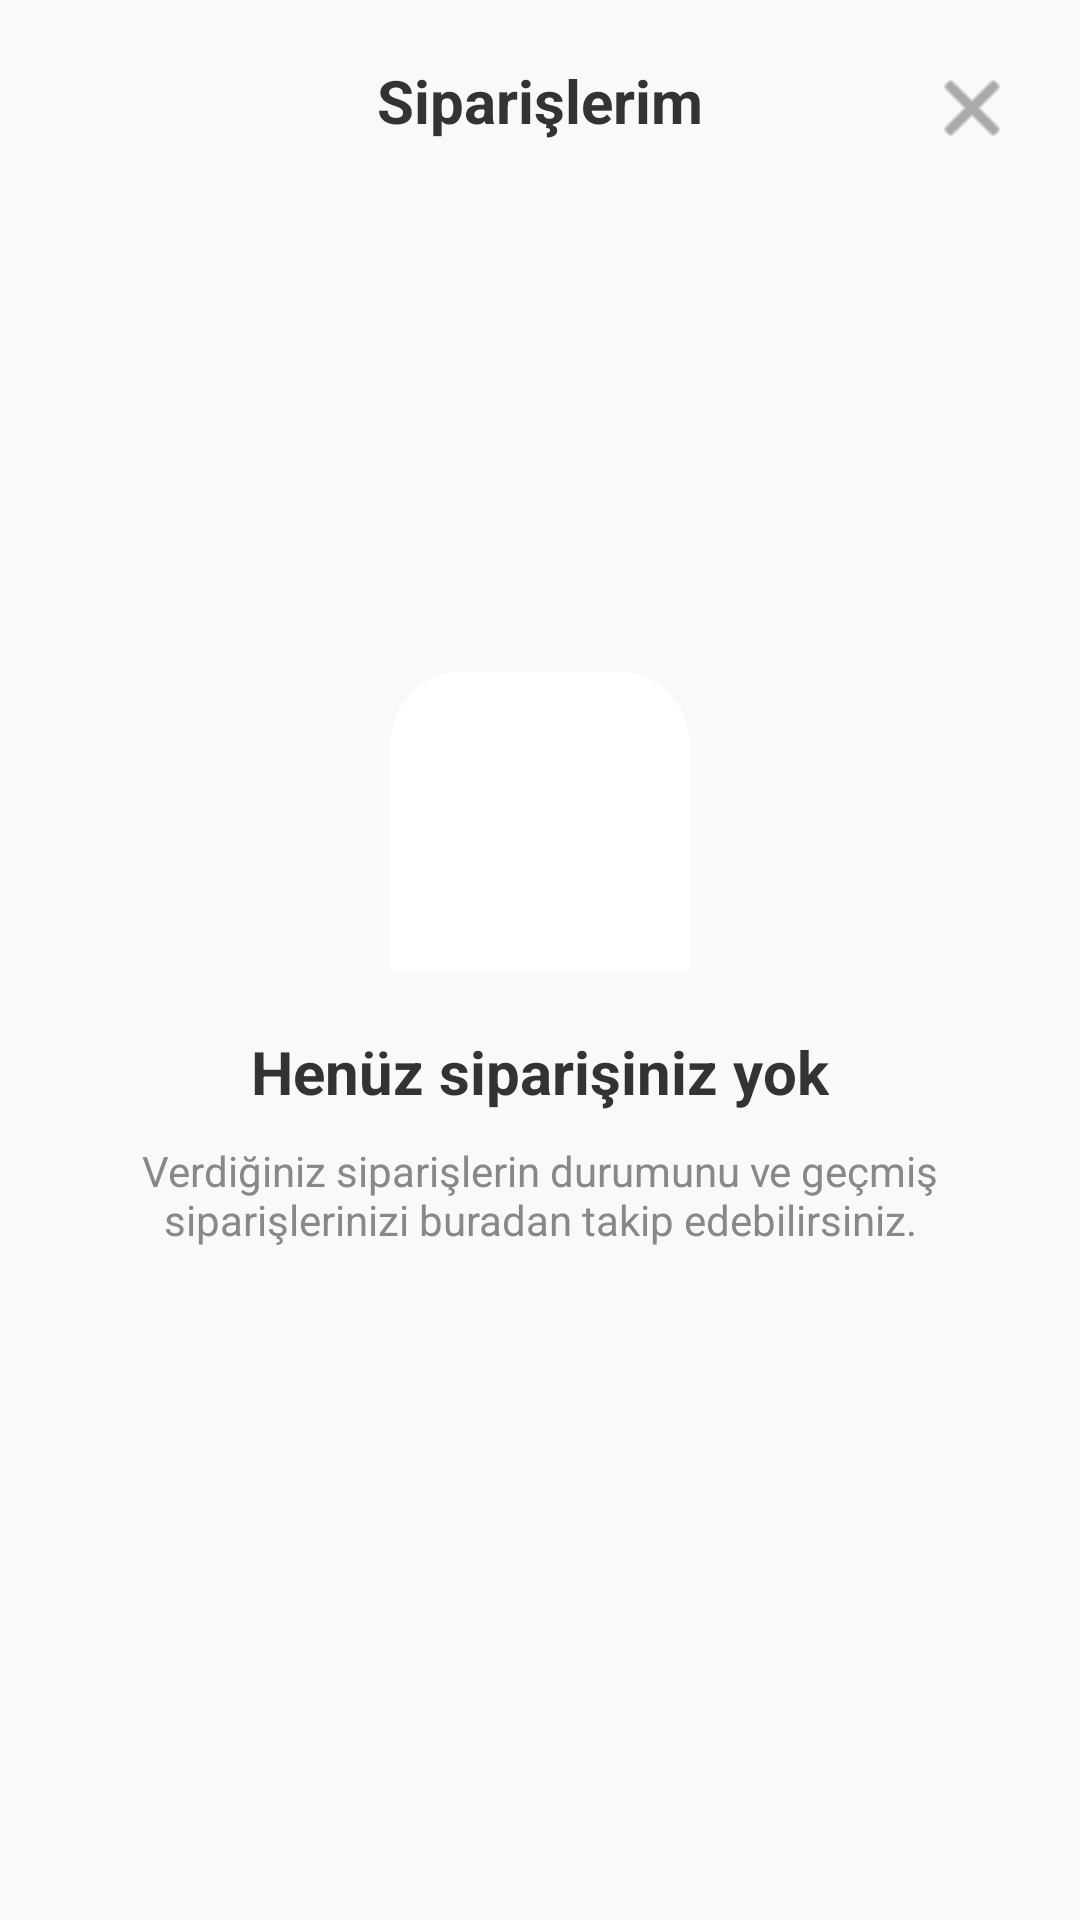

This screen was rendered from an Android layout file. Write that file and the resources it references.
<!-- AndroidManifest.xml: application theme Theme.TeknoSepet -->
<!-- res/layout/activity_siparislerim.xml -->
<?xml version="1.0" encoding="utf-8"?>
<RelativeLayout xmlns:android="http://schemas.android.com/apk/res/android"
    xmlns:app="http://schemas.android.com/apk/res-auto"
    android:layout_width="match_parent"
    android:layout_height="match_parent"
    android:background="#F9F9F9">

    <ImageView
        android:id="@+id/btnSiparisKapat"
        android:layout_width="40dp"
        android:layout_height="40dp"
        android:src="@android:drawable/ic_menu_close_clear_cancel"
        android:layout_alignParentEnd="true"
        android:layout_alignParentTop="true"
        android:layout_margin="16dp"
        android:padding="5dp"
        app:tint="#757575"/>

    <TextView
        android:id="@+id/txtBaslik"
        android:layout_width="wrap_content"
        android:layout_height="wrap_content"
        android:text="Siparişlerim"
        android:textSize="20sp"
        android:textStyle="bold"
        android:textColor="#333"
        android:layout_centerHorizontal="true"
        android:layout_marginTop="20dp"/>

    <androidx.recyclerview.widget.RecyclerView
        android:id="@+id/recyclerSiparislerim"
        android:layout_width="match_parent"
        android:layout_height="match_parent"
        android:layout_below="@id/txtBaslik"
        android:padding="10dp"
        android:clipToPadding="false"
        android:visibility="gone"/>

    <LinearLayout
        android:id="@+id/layoutSiparisBos"
        android:layout_width="match_parent"
        android:layout_height="wrap_content"
        android:orientation="vertical"
        android:gravity="center"
        android:layout_centerInParent="true"
        android:padding="30dp"
        android:visibility="visible">

        <FrameLayout
            android:layout_width="100dp"
            android:layout_height="100dp"
            android:background="@drawable/bottom_sheet_bg">

            <ImageView
                android:layout_width="60dp"
                android:layout_height="60dp"
                android:src="@drawable/ic_shopping_cart"
                android:layout_gravity="center"
                app:tint="#4CAF50"/>
        </FrameLayout>

        <TextView
            android:layout_width="wrap_content"
            android:layout_height="wrap_content"
            android:text="Henüz siparişiniz yok"
            android:textSize="20sp"
            android:textStyle="bold"
            android:textColor="#333333"
            android:layout_marginTop="20dp"/>

        <TextView
            android:layout_width="wrap_content"
            android:layout_height="wrap_content"
            android:text="Verdiğiniz siparişlerin durumunu ve geçmiş siparişlerinizi buradan takip edebilirsiniz."
            android:textSize="14sp"
            android:textColor="#888888"
            android:gravity="center"
            android:layout_marginTop="10dp"/>
    </LinearLayout>

</RelativeLayout>
<!-- resources referenced by this layout -->
<resources>
  <!-- drawable bottom_sheet_bg (drawable) -->
  <?xml version="1.0" encoding="utf-8"?>
  <shape xmlns:android="http://schemas.android.com/apk/res/android">
      <solid android:color="#FFFFFF" />
      <corners android:topLeftRadius="25dp" android:topRightRadius="25dp" />
  </shape>
  <style name="Theme.TeknoSepet" parent="Base.Theme.TeknoSepet" />
  <style name="Base.Theme.TeknoSepet" parent="Theme.Material3.DayNight.NoActionBar">
  
          
          <item name="colorPrimary">@color/primary</item>
          <item name="colorOnPrimary">@color/onPrimary</item>
          <item name="colorPrimaryContainer">@color/primaryContainer</item>
          <item name="colorOnPrimaryContainer">@color/onPrimaryContainer</item>
  
          
          <item name="colorSecondary">@color/secondary</item>
          <item name="colorOnSecondary">@color/onSecondary</item>
          <item name="colorSecondaryContainer">@color/secondaryContainer</item>
          <item name="colorOnSecondaryContainer">@color/onSecondaryContainer</item>
  
          
          <item name="android:colorBackground">@color/background</item>
          <item name="colorOnBackground">@color/onBackground</item>
  
          
          <item name="colorSurface">@color/surface</item>
          <item name="colorOnSurface">@color/onSurface</item>
  
          
          <item name="colorError">@color/error</item>
          <item name="colorOnError">@color/onError</item>
  
      </style>
  <color name="primary">#1E88E5</color>
  <color name="onPrimary">#FFFFFF</color>
  <color name="primaryContainer">#BBDEFB</color>
  <color name="onPrimaryContainer">#0D47A1</color>
  <color name="secondary">#2ECC71</color>
  <color name="onSecondary">#FFFFFF</color>
  <color name="secondaryContainer">#D5F5E3</color>
  <color name="onSecondaryContainer">#1E8449</color>
  <color name="background">#F5F7FA</color>
  <color name="onBackground">#212121</color>
  <color name="surface">#FFFFFF</color>
  <color name="onSurface">#212121</color>
  <color name="error">#E53935</color>
  <color name="onError">#FFFFFF</color>
</resources>
